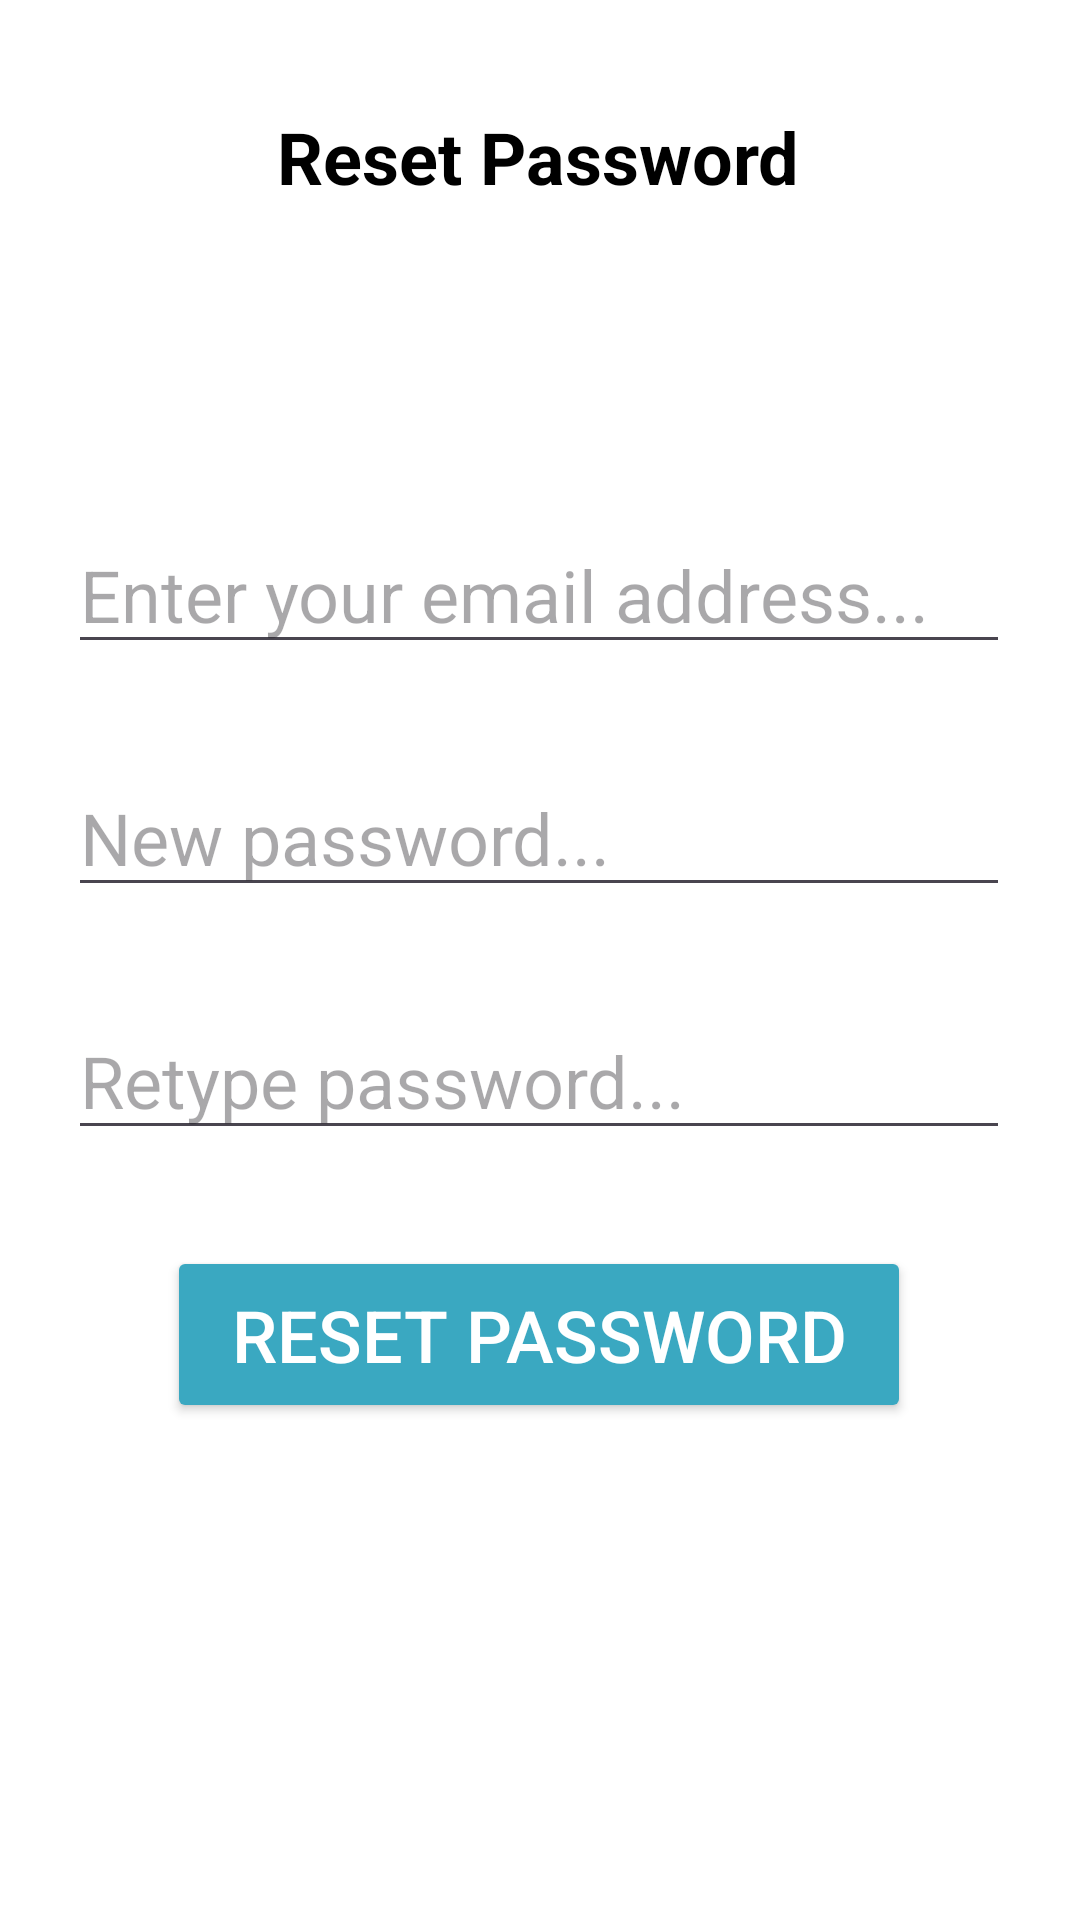

This screen was rendered from an Android layout file. Write that file and the resources it references.
<!-- AndroidManifest.xml: application theme Theme.SecDevLab3 -->
<!-- res/layout/activity_forgot_password.xml -->
<?xml version="1.0" encoding="utf-8"?>
<androidx.constraintlayout.widget.ConstraintLayout xmlns:android="http://schemas.android.com/apk/res/android"
    xmlns:app="http://schemas.android.com/apk/res-auto"
    xmlns:tools="http://schemas.android.com/tools"
    android:id="@+id/main"
    android:layout_width="match_parent"
    android:background="@color/white"
    android:layout_height="match_parent"
    tools:context=".ForgotPasswordActivity">

    <TextView
        android:id="@+id/textView4"
        android:layout_width="wrap_content"
        android:layout_height="wrap_content"
        android:layout_marginTop="36dp"
        android:text="Reset Password"
        android:textColor="@color/black"
        android:textSize="24sp"
        android:textStyle="bold"
        app:layout_constraintEnd_toEndOf="parent"
        app:layout_constraintHorizontal_bias="0.497"
        app:layout_constraintStart_toStartOf="parent"
        app:layout_constraintTop_toTopOf="parent" />

    <EditText
        android:id="@+id/editTextEmailAddress"
        android:layout_width="314dp"
        android:layout_height="49dp"
        android:layout_marginTop="104dp"
        android:ems="10"
        android:hint="Enter your email address..."
        android:inputType="textEmailAddress"
        android:textSize="24sp"
        app:layout_constraintEnd_toEndOf="parent"
        app:layout_constraintHorizontal_bias="0.494"
        app:layout_constraintStart_toStartOf="parent"
        app:layout_constraintTop_toBottomOf="@+id/textView4" />

    <EditText
        android:id="@+id/editTextNewPassword"
        android:layout_width="314dp"
        android:layout_height="49dp"
        android:layout_marginTop="32dp"
        android:textSize="24sp"
        android:ems="10"
        android:hint="New password..."
        android:inputType="textEmailAddress"
        app:layout_constraintEnd_toEndOf="parent"
        app:layout_constraintHorizontal_bias="0.494"
        app:layout_constraintStart_toStartOf="parent"
        app:layout_constraintTop_toBottomOf="@+id/editTextEmailAddress" />

    <EditText
        android:id="@+id/editTextRetypeNewPassword"
        android:layout_width="314dp"
        android:layout_height="49dp"
        android:layout_marginTop="32dp"
        android:ems="10"
        android:textSize="24sp"
        android:hint="Retype password..."
        android:inputType="textEmailAddress"
        app:layout_constraintEnd_toEndOf="parent"
        app:layout_constraintHorizontal_bias="0.494"
        app:layout_constraintStart_toStartOf="parent"
        app:layout_constraintTop_toBottomOf="@+id/editTextNewPassword" />

    <Button
        android:id="@+id/updatePassButton"
        android:layout_width="248dp"
        android:layout_height="59dp"
        android:layout_marginTop="32dp"
        android:text="Reset Password"
        android:textColor="@color/white"
        android:textSize="24sp"
        app:backgroundTint="#3aa8c1"
        app:layout_constraintEnd_toEndOf="parent"
        app:layout_constraintHorizontal_bias="0.497"
        app:layout_constraintStart_toStartOf="parent"
        app:layout_constraintTop_toBottomOf="@+id/editTextRetypeNewPassword" />
</androidx.constraintlayout.widget.ConstraintLayout>
<!-- resources referenced by this layout -->
<resources>
  <style name="Theme.SecDevLab3" parent="Base.Theme.SecDevLab3" />
  <style name="Base.Theme.SecDevLab3" parent="Theme.Material3.DayNight.NoActionBar">
          
          
      </style>
  <!-- not gathered from this repository: default colours our renderer supplied (Android Studio template values) -->
  <color name="black">#FF000000</color>
  <color name="white">#FFFFFFFF</color>
</resources>
